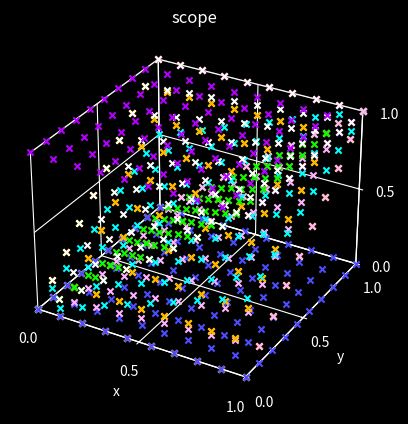
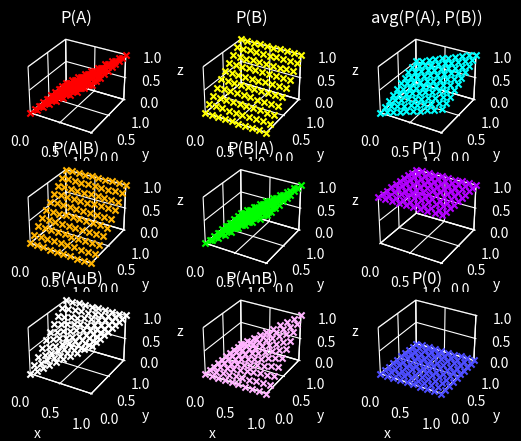

Reproduce these figures in Python, in order.
#pip3 install -U numpy
#pip3 install matplotlib
import math
import numpy as np
import matplotlib.pyplot as mpl
    
def main():
    mpl.style.use("dark_background")
    data = []

    data.append(record())
    data[-1].label = "P(A)"
    data[-1].matrix = matrix().clamp().check()
    data[-1].chroma = (1.0, 0.0, 0.0)
    data[-1].marker = "x"

    data.append(record())
    data[-1].label = "P(B)"
    data[-1].matrix = matrix().clamp(1).check()
    data[-1].chroma = (1.0, 1.0, 0.0)
    data[-1].marker = "x"
    
    data.append(record())
    data[-1].label = "avg(P(A), P(B))"
    data[-1].matrix = matrix().canon().check()
    data[-1].chroma = (0.0, 1.0, 1.0)
    data[-1].marker = "x"

    data.append(record())
    data[-1].label = "P(A|B)"
    data[-1].matrix = matrix().carve(1).check()
    data[-1].chroma = (1.0, 0.7, 0.0)
    data[-1].marker = "x"

    data.append(record())
    data[-1].label = "P(B|A)"
    data[-1].matrix = matrix().carve().check()
    data[-1].chroma = (0.0, 1.0, 0.0)
    data[-1].marker = "x"

    data.append(record())
    data[-1].label = "P(1)"
    data[-1].matrix = matrix().clear(1).check()
    data[-1].chroma = (0.7, 0.0, 1.0)
    data[-1].marker = "x"

    data.append(record())
    data[-1].label = "P(AuB)"
    data[-1].chroma = (1.0, 1.0, 1.0)
    data[-1].matrix = matrix().count().check()
    data[-1].marker = "x"

    data.append(record())
    data[-1].label = "P(AnB)"
    data[-1].chroma = (1.0, 0.7, 1.0)
    data[-1].matrix = matrix().cross().check()
    data[-1].marker = "x"

    data.append(record())
    data[-1].label = "P(0)"
    data[-1].chroma = (0.3, 0.3, 1.0)
    data[-1].matrix = matrix().clear().check()
    data[-1].marker = "x"

    scope(data)
    subplot(data)
    mpl.show(block = False)

class record:
    def __init__(self):
        self.label = ""
        self.matrix = matrix().check()
        self.chroma = (1.0, 1.0, 1.0)
        self.marker = "x"

class matrix:
    def __init__(self, scale_min = 0.0, scale_max = 1.0, scale_step = 0.1):
        precision = int((scale_max - scale_min) / scale_step)
        self.X = np.linspace(scale_min, scale_max, precision)
        self.Y = [[0.5, 0.5, 0.5]]

    def clear(self, value = 0.0):
        self.Y = []
        size = len(self.X)
        for x in range(0, size):
            for y in range(0, size):
                self.Y.append([self.X[x], self.X[y], value])
        return self

    def clamp(self, flip = 0):
        self.Y = []
        size = len(self.X)
        for x in range(0, size):
            for y in range(0, size):
                self.Y.append([self.X[x], self.X[y], self.X[y if flip else x]])
        return self

    def canon(self):
        self.Y = []
        size = len(self.X)
        for x in range(0, size):
            for y in range(0, size):
                self.Y.append([self.X[x], self.X[y], (self.X[x] + self.X[y]) / 2.0])
        return self

    def count(self, flip = 0):
        self.Y = []
        size = len(self.X)
        for x in range(0, size):
            for y in range(0, size):
                a = y if flip else x
                b = x if flip else y
                value = (self.X[a] + self.X[b]) - (self.X[a] * self.X[b])
                self.Y.append([self.X[x], self.X[y], value])
        return self

    def cross(self):
        self.Y = []
        size = len(self.X)
        for x in range(0, size):
            for y in range(0, size):
                self.Y.append([self.X[x], self.X[y], self.X[x] * self.X[y]])
        return self

    def carve(self, flip = 0):
        self.Y = []
        size = len(self.X)
        for x in range(0, size):
            for y in range(0, size):
                a = y if flip else x
                b = x if flip else y
                value = (self.X[a] * self.X[b]) / (self.X[b] if self.X[b] != 0.0 else 1.0)
                self.Y.append([self.X[x], self.X[y], value if self.X[b] != 0.0 else self.X[a]])
        return self

    def check(self):
        return self.Y

def scope(data, scale_min = 0.0, scale_max = 1.0, scale_step = 0.5):
    figure = mpl.figure()
    grid = np.arange(scale_min, scale_max + scale_step, scale_step)
    
    axes = figure.add_subplot(1, 1, 1, projection = "3d")
    axes.set_title("scope")
    axes.set(xlabel = "x", ylabel = "y", zlabel = "z")
    axes.set(xlim = (scale_min, scale_max))
    axes.set(ylim = (scale_min, scale_max))
    axes.set(zlim = (scale_min, scale_max))
    axes.xaxis.set_ticks(grid)
    axes.yaxis.set_ticks(grid)
    axes.zaxis.set_ticks(grid)
    axes.xaxis.pane.fill = False
    axes.yaxis.pane.fill = False
    axes.zaxis.pane.fill = False

    for i in range(0, len(data)):
        marker = data[i].marker if hasattr(data[i], "marker") else "x"
        axes.grid(alpha = 0.5)
        for x, y, z in data[i].matrix:
            axes.scatter(x, y, z, color = data[i].chroma, marker = marker)

def subplot(data, scale_min = 0.0, scale_max = 1.0, scale_step = 0.5):
    figure = mpl.figure()
    grid = np.arange(scale_min, scale_max + scale_step, scale_step)
    subplots = int(math.sqrt(len(data)))
    
    for i in range(0, len(data)):
        axes = figure.add_subplot(subplots, subplots, i + 1, projection = "3d")
        axes.set_title(data[i].label)
        axes.set(xlabel = "x", ylabel = "y", zlabel = "z")
        axes.set(xlim = (scale_min, scale_max))
        axes.set(ylim = (scale_min, scale_max))
        axes.set(zlim = (scale_min, scale_max))
        axes.xaxis.set_ticks(grid)
        axes.yaxis.set_ticks(grid)
        axes.zaxis.set_ticks(grid)
        axes.xaxis.pane.fill = False
        axes.yaxis.pane.fill = False
        axes.zaxis.pane.fill = False
        axes.grid(alpha = 0.5)
        for x, y, z in data[i].matrix:
            axes.scatter(x, y, z, color = data[i].chroma, marker = "x")

if __name__ == "__main__":
    main()
